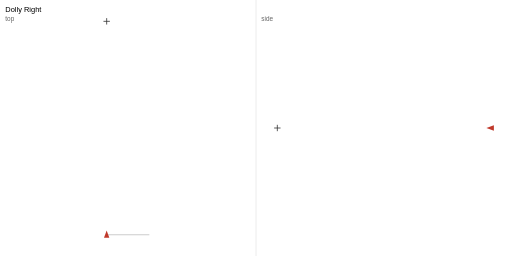
t = 0.00 s
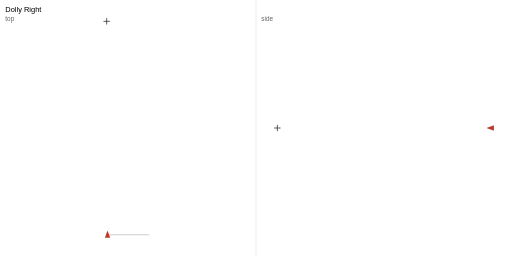
t = 0.51 s
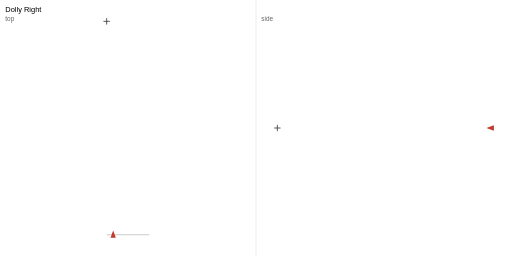
t = 1.01 s
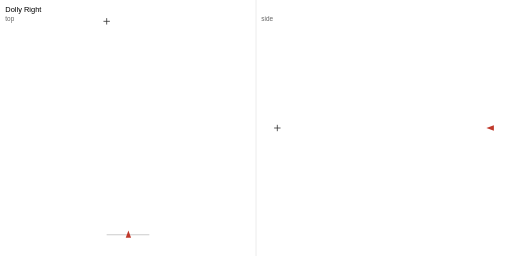
t = 1.51 s
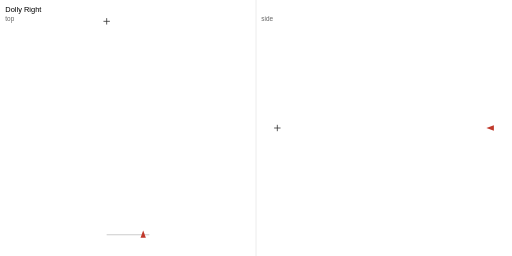
t = 2.01 s
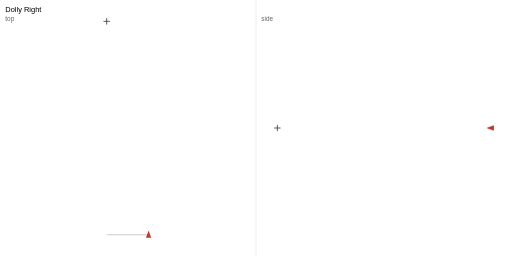
t = 2.51 s

The animated SVG that drew these frames (rendered in a browser with its animation timeline set to each time). Animation: 4 SMIL elements (animateMotion=1,animateTransform=3); one cycle of 3.00 s, repeats indefinitely.

<?xml version="1.0" encoding="UTF-8"?>
<svg xmlns="http://www.w3.org/2000/svg" width="960" height="480" viewBox="0 0 960 480">
<rect width="960" height="480" fill="#fff"/>
<text x="10" y="22" font-family="sans-serif" font-size="14">Dolly Right</text>
<text x="10" y="40" font-family="sans-serif" font-size="12" fill="#666">top</text>
<text x="490" y="40" font-family="sans-serif" font-size="12" fill="#666">side</text>
<line x1="480" y1="0" x2="480" y2="480" stroke="#ddd"/>
<polyline class="path" points="200.00,440.00 200.00,440.00 200.01,440.00 200.02,440.00 200.05,440.00 200.11,440.00 200.19,440.00 200.29,440.00 200.44,440.00 200.62,440.00 200.86,440.00 201.14,440.00 201.48,440.00 201.88,440.00 202.35,440.00 202.89,440.00 203.51,440.00 204.21,440.00 205.00,440.00 205.88,440.00 206.86,440.00 207.94,440.00 209.13,440.00 210.43,440.00 211.85,440.00 213.40,440.00 215.07,440.00 216.88,440.00 218.82,440.00 220.91,440.00 223.15,440.00 225.54,440.00 228.09,440.00 230.81,440.00 233.70,440.00 236.76,440.00 240.00,440.00 243.24,440.00 246.30,440.00 249.19,440.00 251.91,440.00 254.46,440.00 256.85,440.00 259.09,440.00 261.18,440.00 263.12,440.00 264.93,440.00 266.60,440.00 268.15,440.00 269.57,440.00 270.87,440.00 272.06,440.00 273.14,440.00 274.12,440.00 275.00,440.00 275.79,440.00 276.49,440.00 277.11,440.00 277.65,440.00 278.12,440.00 278.52,440.00 278.86,440.00 279.14,440.00 279.38,440.00 279.56,440.00 279.71,440.00 279.81,440.00 279.89,440.00 279.95,440.00 279.98,440.00 279.99,440.00 280.00,440.00 280.00,440.00" fill="none" stroke="#ccc" stroke-width="2"/>
<path class="subject" d="M 194.00 40.00 L 206.00 40.00 M 200.00 34.00 L 200.00 46.00" stroke="#333" stroke-width="1.5"/>
<polyline class="path-side" points="920.00,240.00 920.00,240.00 920.00,240.00 920.00,240.00 920.00,240.00 920.00,240.00 920.00,240.00 920.00,240.00 920.00,240.00 920.00,240.00 920.00,240.00 920.00,240.00 920.00,240.00 920.00,240.00 920.00,240.00 920.00,240.00 920.00,240.00 920.00,240.00 920.00,240.00 920.00,240.00 920.00,240.00 920.00,240.00 920.00,240.00 920.00,240.00 920.00,240.00 920.00,240.00 920.00,240.00 920.00,240.00 920.00,240.00 920.00,240.00 920.00,240.00 920.00,240.00 920.00,240.00 920.00,240.00 920.00,240.00 920.00,240.00 920.00,240.00 920.00,240.00 920.00,240.00 920.00,240.00 920.00,240.00 920.00,240.00 920.00,240.00 920.00,240.00 920.00,240.00 920.00,240.00 920.00,240.00 920.00,240.00 920.00,240.00 920.00,240.00 920.00,240.00 920.00,240.00 920.00,240.00 920.00,240.00 920.00,240.00 920.00,240.00 920.00,240.00 920.00,240.00 920.00,240.00 920.00,240.00 920.00,240.00 920.00,240.00 920.00,240.00 920.00,240.00 920.00,240.00 920.00,240.00 920.00,240.00 920.00,240.00 920.00,240.00 920.00,240.00 920.00,240.00 920.00,240.00 920.00,240.00" fill="none" stroke="#ccc" stroke-width="2"/>
<path class="subject-side" d="M 514.00 240.00 L 526.00 240.00 M 520.00 234.00 L 520.00 246.00" stroke="#333" stroke-width="1.5"/>
<g id="cam" transform="translate(200.00 440.00)">
<animateMotion path="M 0.00 0.00 L 0.00 0.00 L 0.01 0.00 L 0.02 0.00 L 0.05 0.00 L 0.11 0.00 L 0.19 0.00 L 0.29 0.00 L 0.44 0.00 L 0.62 0.00 L 0.86 0.00 L 1.14 0.00 L 1.48 0.00 L 1.88 0.00 L 2.35 0.00 L 2.89 0.00 L 3.51 0.00 L 4.21 0.00 L 5.00 0.00 L 5.88 0.00 L 6.86 0.00 L 7.94 0.00 L 9.13 0.00 L 10.43 0.00 L 11.85 0.00 L 13.40 0.00 L 15.07 0.00 L 16.88 0.00 L 18.82 0.00 L 20.91 0.00 L 23.15 0.00 L 25.54 0.00 L 28.09 0.00 L 30.81 0.00 L 33.70 0.00 L 36.76 0.00 L 40.00 0.00 L 43.24 0.00 L 46.30 0.00 L 49.19 0.00 L 51.91 0.00 L 54.46 0.00 L 56.85 0.00 L 59.09 0.00 L 61.18 0.00 L 63.12 0.00 L 64.93 0.00 L 66.60 0.00 L 68.15 0.00 L 69.57 0.00 L 70.87 0.00 L 72.06 0.00 L 73.14 0.00 L 74.12 0.00 L 75.00 0.00 L 75.79 0.00 L 76.49 0.00 L 77.11 0.00 L 77.65 0.00 L 78.12 0.00 L 78.52 0.00 L 78.86 0.00 L 79.14 0.00 L 79.38 0.00 L 79.56 0.00 L 79.71 0.00 L 79.81 0.00 L 79.89 0.00 L 79.95 0.00 L 79.98 0.00 L 79.99 0.00 L 80.00 0.00 L 80.00 0.00" dur="3s" repeatCount="indefinite" calcMode="linear" keyPoints="0.000000;0.000000;0.000125;0.000250;0.000625;0.001375;0.002375;0.003625;0.005500;0.007750;0.010750;0.014250;0.018500;0.023500;0.029375;0.036125;0.043875;0.052625;0.062500;0.073500;0.085750;0.099250;0.114125;0.130375;0.148125;0.167500;0.188375;0.211000;0.235250;0.261375;0.289375;0.319250;0.351125;0.385125;0.421250;0.459500;0.500000;0.540500;0.578750;0.614875;0.648875;0.680750;0.710625;0.738625;0.764750;0.789000;0.811625;0.832500;0.851875;0.869625;0.885875;0.900750;0.914250;0.926500;0.937500;0.947375;0.956125;0.963875;0.970625;0.976500;0.981500;0.985750;0.989250;0.992250;0.994500;0.996375;0.997625;0.998625;0.999375;0.999750;0.999875;1.000000;1.000000" keyTimes="0.000000;0.013889;0.027778;0.041667;0.055556;0.069444;0.083333;0.097222;0.111111;0.125000;0.138889;0.152778;0.166667;0.180556;0.194444;0.208333;0.222222;0.236111;0.250000;0.263889;0.277778;0.291667;0.305556;0.319444;0.333333;0.347222;0.361111;0.375000;0.388889;0.402778;0.416667;0.430556;0.444444;0.458333;0.472222;0.486111;0.500000;0.513889;0.527778;0.541667;0.555556;0.569444;0.583333;0.597222;0.611111;0.625000;0.638889;0.652778;0.666667;0.680556;0.694444;0.708333;0.722222;0.736111;0.750000;0.763889;0.777778;0.791667;0.805556;0.819444;0.833333;0.847222;0.861111;0.875000;0.888889;0.902778;0.916667;0.930556;0.944444;0.958333;0.972222;0.986111;1.000000"/>
<g transform="rotate(0.00)">
<animateTransform attributeName="transform" type="rotate" values="0.00;0.00;0.00;0.00;0.00;0.00;0.00;0.00;0.00;0.00;0.00;0.00;0.00;0.00;0.00;0.00;0.00;0.00;0.00;0.00;0.00;0.00;0.00;0.00;0.00;0.00;0.00;0.00;0.00;0.00;0.00;0.00;0.00;0.00;0.00;0.00;0.00;0.00;0.00;0.00;0.00;0.00;0.00;0.00;0.00;0.00;0.00;0.00;0.00;0.00;0.00;0.00;0.00;0.00;0.00;0.00;0.00;0.00;0.00;0.00;0.00;0.00;0.00;0.00;0.00;0.00;0.00;0.00;0.00;0.00;0.00;0.00;0.00" keyTimes="0.000000;0.013889;0.027778;0.041667;0.055556;0.069444;0.083333;0.097222;0.111111;0.125000;0.138889;0.152778;0.166667;0.180556;0.194444;0.208333;0.222222;0.236111;0.250000;0.263889;0.277778;0.291667;0.305556;0.319444;0.333333;0.347222;0.361111;0.375000;0.388889;0.402778;0.416667;0.430556;0.444444;0.458333;0.472222;0.486111;0.500000;0.513889;0.527778;0.541667;0.555556;0.569444;0.583333;0.597222;0.611111;0.625000;0.638889;0.652778;0.666667;0.680556;0.694444;0.708333;0.722222;0.736111;0.750000;0.763889;0.777778;0.791667;0.805556;0.819444;0.833333;0.847222;0.861111;0.875000;0.888889;0.902778;0.916667;0.930556;0.944444;0.958333;0.972222;0.986111;1.000000" dur="3s" repeatCount="indefinite" calcMode="linear"/>
<polygon points="0,-8 5,6 -5,6" fill="#c0392b"/>
</g>
</g>
<g id="cam-side" transform="translate(920.00 240.00)">
<animateTransform attributeName="transform" type="translate" values="920.00 240.00;920.00 240.00;920.00 240.00;920.00 240.00;920.00 240.00;920.00 240.00;920.00 240.00;920.00 240.00;920.00 240.00;920.00 240.00;920.00 240.00;920.00 240.00;920.00 240.00;920.00 240.00;920.00 240.00;920.00 240.00;920.00 240.00;920.00 240.00;920.00 240.00;920.00 240.00;920.00 240.00;920.00 240.00;920.00 240.00;920.00 240.00;920.00 240.00;920.00 240.00;920.00 240.00;920.00 240.00;920.00 240.00;920.00 240.00;920.00 240.00;920.00 240.00;920.00 240.00;920.00 240.00;920.00 240.00;920.00 240.00;920.00 240.00;920.00 240.00;920.00 240.00;920.00 240.00;920.00 240.00;920.00 240.00;920.00 240.00;920.00 240.00;920.00 240.00;920.00 240.00;920.00 240.00;920.00 240.00;920.00 240.00;920.00 240.00;920.00 240.00;920.00 240.00;920.00 240.00;920.00 240.00;920.00 240.00;920.00 240.00;920.00 240.00;920.00 240.00;920.00 240.00;920.00 240.00;920.00 240.00;920.00 240.00;920.00 240.00;920.00 240.00;920.00 240.00;920.00 240.00;920.00 240.00;920.00 240.00;920.00 240.00;920.00 240.00;920.00 240.00;920.00 240.00;920.00 240.00" keyTimes="0.000000;0.013889;0.027778;0.041667;0.055556;0.069444;0.083333;0.097222;0.111111;0.125000;0.138889;0.152778;0.166667;0.180556;0.194444;0.208333;0.222222;0.236111;0.250000;0.263889;0.277778;0.291667;0.305556;0.319444;0.333333;0.347222;0.361111;0.375000;0.388889;0.402778;0.416667;0.430556;0.444444;0.458333;0.472222;0.486111;0.500000;0.513889;0.527778;0.541667;0.555556;0.569444;0.583333;0.597222;0.611111;0.625000;0.638889;0.652778;0.666667;0.680556;0.694444;0.708333;0.722222;0.736111;0.750000;0.763889;0.777778;0.791667;0.805556;0.819444;0.833333;0.847222;0.861111;0.875000;0.888889;0.902778;0.916667;0.930556;0.944444;0.958333;0.972222;0.986111;1.000000" dur="3s" repeatCount="indefinite" calcMode="linear"/>
<g transform="rotate(0.00)">
<animateTransform attributeName="transform" type="rotate" values="0.00;0.00;0.00;0.00;0.00;0.00;0.00;0.00;0.00;0.00;0.00;0.00;0.00;0.00;0.00;0.00;0.00;0.00;0.00;0.00;0.00;0.00;0.00;0.00;0.00;0.00;0.00;0.00;0.00;0.00;0.00;0.00;0.00;0.00;0.00;0.00;0.00;0.00;0.00;0.00;0.00;0.00;0.00;0.00;0.00;0.00;0.00;0.00;0.00;0.00;0.00;0.00;0.00;0.00;0.00;0.00;0.00;0.00;0.00;0.00;0.00;0.00;0.00;0.00;0.00;0.00;0.00;0.00;0.00;0.00;0.00;0.00;0.00" keyTimes="0.000000;0.013889;0.027778;0.041667;0.055556;0.069444;0.083333;0.097222;0.111111;0.125000;0.138889;0.152778;0.166667;0.180556;0.194444;0.208333;0.222222;0.236111;0.250000;0.263889;0.277778;0.291667;0.305556;0.319444;0.333333;0.347222;0.361111;0.375000;0.388889;0.402778;0.416667;0.430556;0.444444;0.458333;0.472222;0.486111;0.500000;0.513889;0.527778;0.541667;0.555556;0.569444;0.583333;0.597222;0.611111;0.625000;0.638889;0.652778;0.666667;0.680556;0.694444;0.708333;0.722222;0.736111;0.750000;0.763889;0.777778;0.791667;0.805556;0.819444;0.833333;0.847222;0.861111;0.875000;0.888889;0.902778;0.916667;0.930556;0.944444;0.958333;0.972222;0.986111;1.000000" dur="3s" repeatCount="indefinite" calcMode="linear"/>
<polygon points="-8,0 6,-5 6,5" fill="#c0392b"/>
</g>
</g>
</svg>
